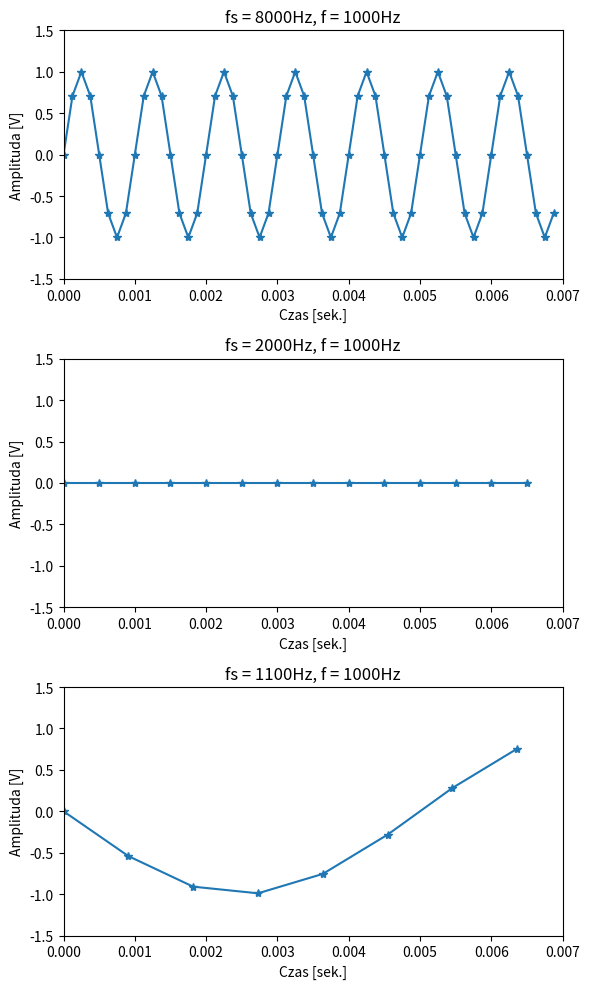

Here is the Python script that generated this plot:
import numpy as np
import matplotlib.pyplot as plt

f = 1000
a = 1
fs_values = [8000, 2000, 1100]
t = 0.007

fig, axs = plt.subplots(3, 1, figsize=(6, 10))

for i, fs in enumerate(fs_values):
    x = np.arange(0, t, 1 / fs)
    y = a * np.sin(2 * np.pi * f * x)
    axs[i].plot(x, y, '*-')
    axs[i].axis([0, t, -1.5, 1.5])
    axs[i].set_title("fs = {}Hz, f = {}Hz".format(fs, f))
    axs[i].set_ylabel("Amplituda [V]")
    axs[i].set_xlabel("Czas [sek.]")

plt.tight_layout()
plt.show()
